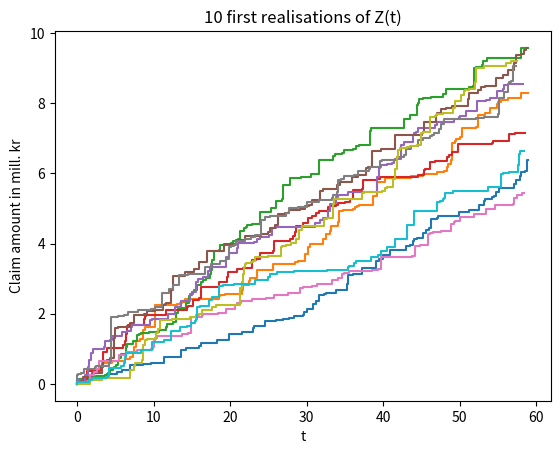

Generate this figure with matplotlib:
import scipy.stats as st
import numpy as np
import matplotlib.pyplot as plt

exp_dist = st.expon


def task2b():
    first_10_times = []
    first_10_amounts = []

    amount_claims = np.zeros(1000)
    claim_amounts = np.zeros(1000)

    for i in range(1000):
        t = 0
        times = [0]
        amounts = [0]
        while t < 59:
            delta_t = exp_dist.rvs(0, 1 / 1.5)  # realisation of an exponential variable
            t += delta_t
            if t <= 59:
                times.append(t)
                amounts.append(exp_dist.rvs(0, 1 / 10) + amounts[-1])
                # This generates a claim amount and changes the last total value of the amounts array
        amount_claims[i] = len(times) - 1

        claim_amounts[i] = amounts[-1]

        if i < 10:
            first_10_times.append(times)
            first_10_amounts.append(amounts)

    prob_over_8 = np.sum(claim_amounts > 8) / 1000  # The amount of claims amounts over 8 mill as a decimal
    print(prob_over_8)

    for k in range(10):
        plt.step(first_10_times[k], first_10_amounts[k])

    plt.title("10 first realisations of Z(t)")
    plt.xlabel("t")
    plt.ylabel("Claim amount in mill. kr")
    plt.show()


task2b()
